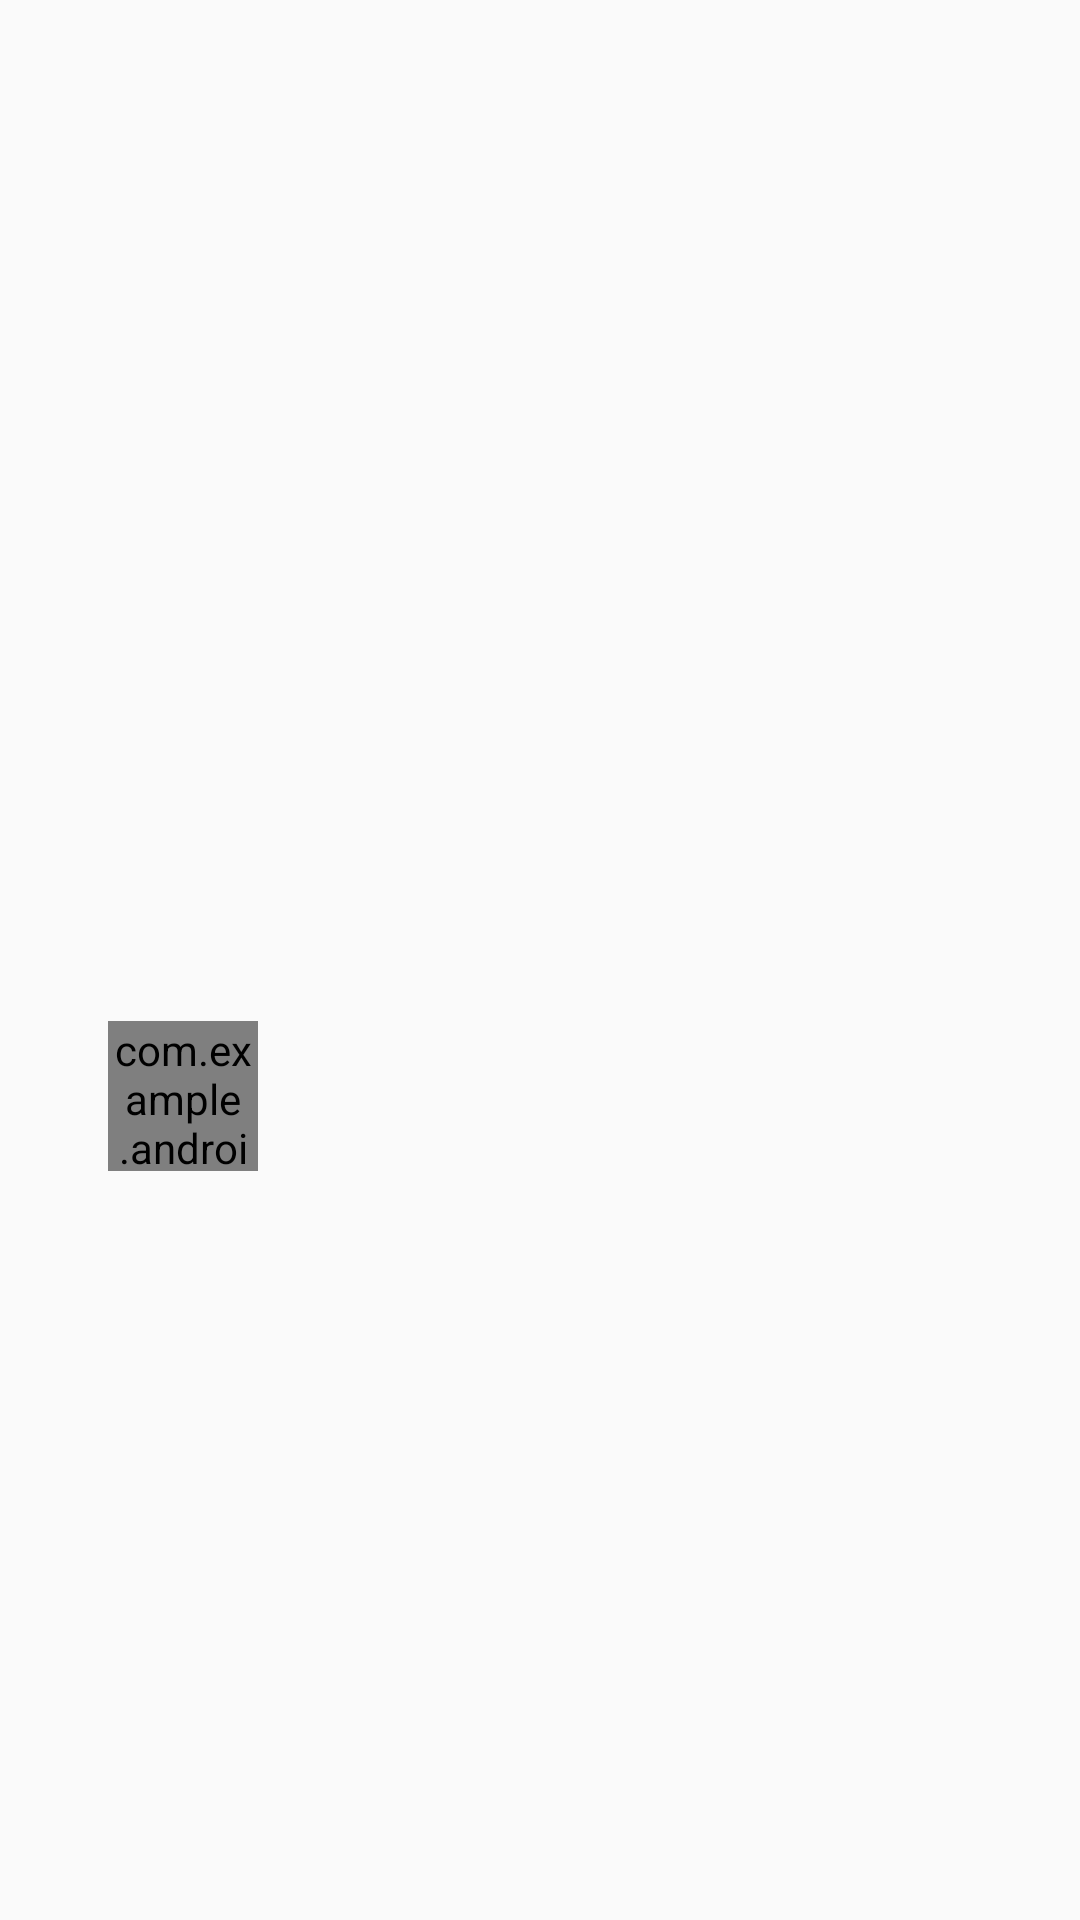

Produce the Android XML layout that renders to this screen, including the resource entries it uses.
<!-- AndroidManifest.xml: application theme AppTheme -->
<!-- res/layout/fragment_detail.xml -->
<ScrollView xmlns:android="http://schemas.android.com/apk/res/android"
    android:layout_width="match_parent"
    android:layout_height="match_parent">

    <LinearLayout
        android:gravity="center_vertical"
        android:layout_gravity="left"
        android:layout_height="wrap_content"
        android:layout_width="match_parent"
        android:orientation="vertical"
        android:padding="16dp">

        
        <TextView
            android:fontFamily="sans-serif-condensed"
            android:id="@+id/detail_day_textview"
            android:layout_height="wrap_content"
            android:layout_width="wrap_content"
            android:textColor="@color/black"
            android:textSize="24sp" />

        <TextView
            android:fontFamily="sans-serif-condensed"
            android:id="@+id/detail_date_textview"
            android:layout_height="wrap_content"
            android:layout_width="wrap_content"
            android:textColor="@color/grey_700"
            android:textSize="16sp" />

        
        <LinearLayout
            android:gravity="center_horizontal"
            android:layout_height="match_parent"
            android:layout_marginTop="16dp"
            android:layout_width="match_parent"
            android:orientation="horizontal">

            <LinearLayout
                android:gravity="left"
                android:layout_height="wrap_content"
                android:layout_width="wrap_content"
                android:orientation="vertical">

                <TextView
                    android:fontFamily="sans-serif-light"
                    android:id="@+id/detail_high_textview"
                    android:layout_height="wrap_content"
                    android:layout_width="wrap_content"
                    android:textColor="@color/black"
                    android:textSize="96sp" />

                <TextView
                    android:id="@+id/detail_low_textview"
                    android:layout_gravity="center_horizontal"
                    android:layout_height="wrap_content"
                    android:layout_width="wrap_content"
                    android:textColor="@color/grey_700"
                    android:textSize="48sp" />
            </LinearLayout>

            <LinearLayout
                android:gravity="center_horizontal"
                android:layout_gravity="center"
                android:layout_height="wrap_content"
                android:layout_width="wrap_content"
                android:orientation="vertical">

                <ImageView
                    android:id="@+id/detail_icon"
                    android:layout_width="wrap_content"
                    android:layout_height="wrap_content" />

                <TextView
                    android:id="@+id/detail_forecast_textview"
                    android:layout_width="wrap_content"
                    android:layout_height="wrap_content"
                    android:textAppearance="?android:textAppearanceLarge"
                    android:textColor="@color/grey_700" />
            </LinearLayout>
        </LinearLayout>

        <LinearLayout
            android:layout_width="match_parent"
            android:layout_height="match_parent"
            android:orientation="horizontal">

        
        <LinearLayout
            android:layout_height="wrap_content"
            android:layout_marginRight="0dp"
            android:layout_marginTop="16dp"
            android:layout_width="wrap_content"
            android:orientation="vertical">

            <TextView
                android:id="@+id/detail_humidity_textview"
                android:layout_height="wrap_content"
                android:layout_width="wrap_content"
                android:textAppearance="?android:textAppearanceLarge" />

            <TextView
                android:id="@+id/detail_pressure_textview"
                android:layout_height="wrap_content"
                android:layout_marginTop="4dp"
                android:layout_width="wrap_content"
                android:textAppearance="?android:textAppearanceLarge" />

            <TextView
                android:id="@+id/detail_wind_textview"
                android:layout_height="wrap_content"
                android:layout_marginTop="4dp"
                android:layout_width="wrap_content"
                android:textAppearance="?android:textAppearanceLarge" />
        </LinearLayout>
            <com.example.android.sunshine.app.MySurfaceView
                android:id="@+id/surfaceView"
                android:layout_marginLeft="20dp"
                android:layout_gravity="bottom"
                android:layout_width="50dp"
                android:layout_height="50dp" />
        </LinearLayout>
    </LinearLayout>
</ScrollView>
<!-- resources referenced by this layout -->
<resources>
  <color name="black">#000000</color>
  <color name="grey_700">#646464</color>
  <style name="AppTheme" parent="@style/Theme.AppCompat.Light.DarkActionBar">
          <item name="colorPrimary">@color/sunshine_blue</item>
          <item name="colorPrimaryDark">@color/sunshine_dark_blue</item>
      </style>
  <color name="sunshine_blue">#ff1ca8f4</color>
  <color name="sunshine_dark_blue">#0288D1</color>
</resources>
